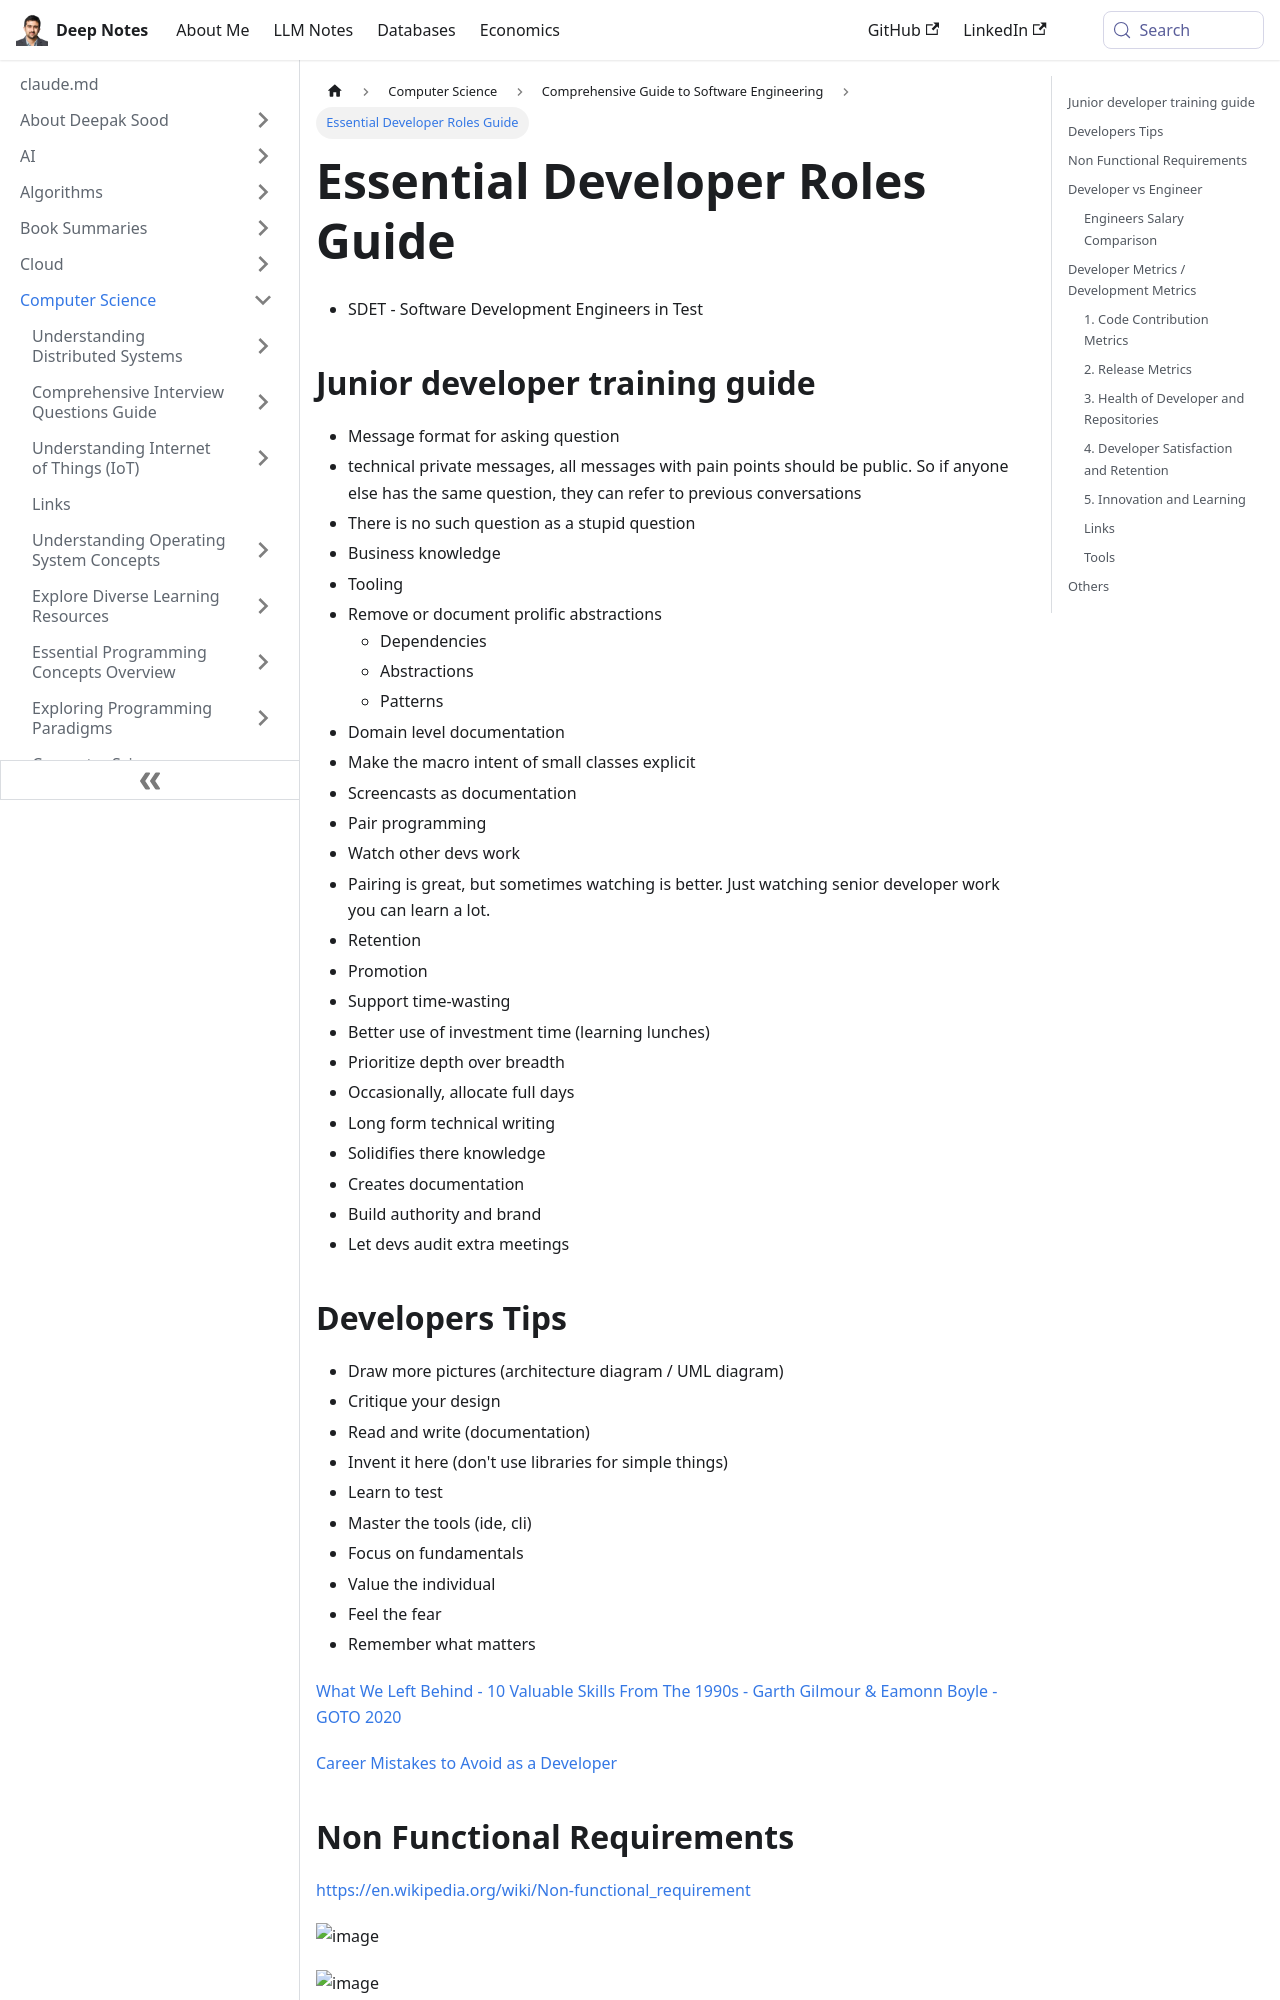

repository: deepaksood619/deepaksood619.github.io · page: computer-science/software-engineering/developer-roles/index.html · generator: docusaurus

---
slug: /computer-science/software-engineering/developer-roles
title: Essential Developer Roles Guide
description: Explore key developer roles and training tips to enhance skills in software development and testing.
created: 2023-03-05
updated: 2026-03-27
---
- SDET - Software Development Engineers in Test

## Junior developer training guide

- Message format for asking question
- technical private messages, all messages with pain points should be public. So if anyone else has the same question, they can refer to previous conversations
- There is no such question as a stupid question
- Business knowledge
- Tooling
- Remove or document prolific abstractions
    - Dependencies
    - Abstractions
    - Patterns
- Domain level documentation
- Make the macro intent of small classes explicit
- Screencasts as documentation
- Pair programming
- Watch other devs work
- Pairing is great, but sometimes watching is better. Just watching senior developer work you can learn a lot.
- Retention
- Promotion
- Support time-wasting
- Better use of investment time (learning lunches)
- Prioritize depth over breadth
- Occasionally, allocate full days
- Long form technical writing
- Solidifies there knowledge
- Creates documentation
- Build authority and brand
- Let devs audit extra meetings

## Developers Tips

- Draw more pictures (architecture diagram / UML diagram)
- Critique your design
- Read and write (documentation)
- Invent it here (don't use libraries for simple things)
- Learn to test
- Master the tools (ide, cli)
- Focus on fundamentals
- Value the individual
- Feel the fear
- Remember what matters

[What We Left Behind - 10 Valuable Skills From The 1990s - Garth Gilmour & Eamonn Boyle - GOTO 2020](https://www.youtube.com/watch?v=DrBPXSiUWbI)

[Career Mistakes to Avoid as a Developer](https://www.freecodecamp.org/news/career-mistakes-to-avoid-as-a-dev/)

## Non Functional Requirements

https://en.wikipedia.org/wiki/Non-functional_requirement

![image](../../media/Software-Coding-Development-Engineering-image5.jpg)

![image](../../media/Software-Coding-Development-Engineering-image6.jpg)

![image](../../media/Software-Coding-Development-Engineering-image7.jpg)

![image](../../media/Software-Coding-Development-Engineering-image8.jpg)

[How to get a promotion and become a Staff Engineer at FAANG - YouTube](https://www.youtube.com/watch?v=NJjJctW-K0g)

[How to decide which technology to learn and invest time in? - YouTube](https://www.youtube.com/watch?v=z8m_iKCPTaQ)
